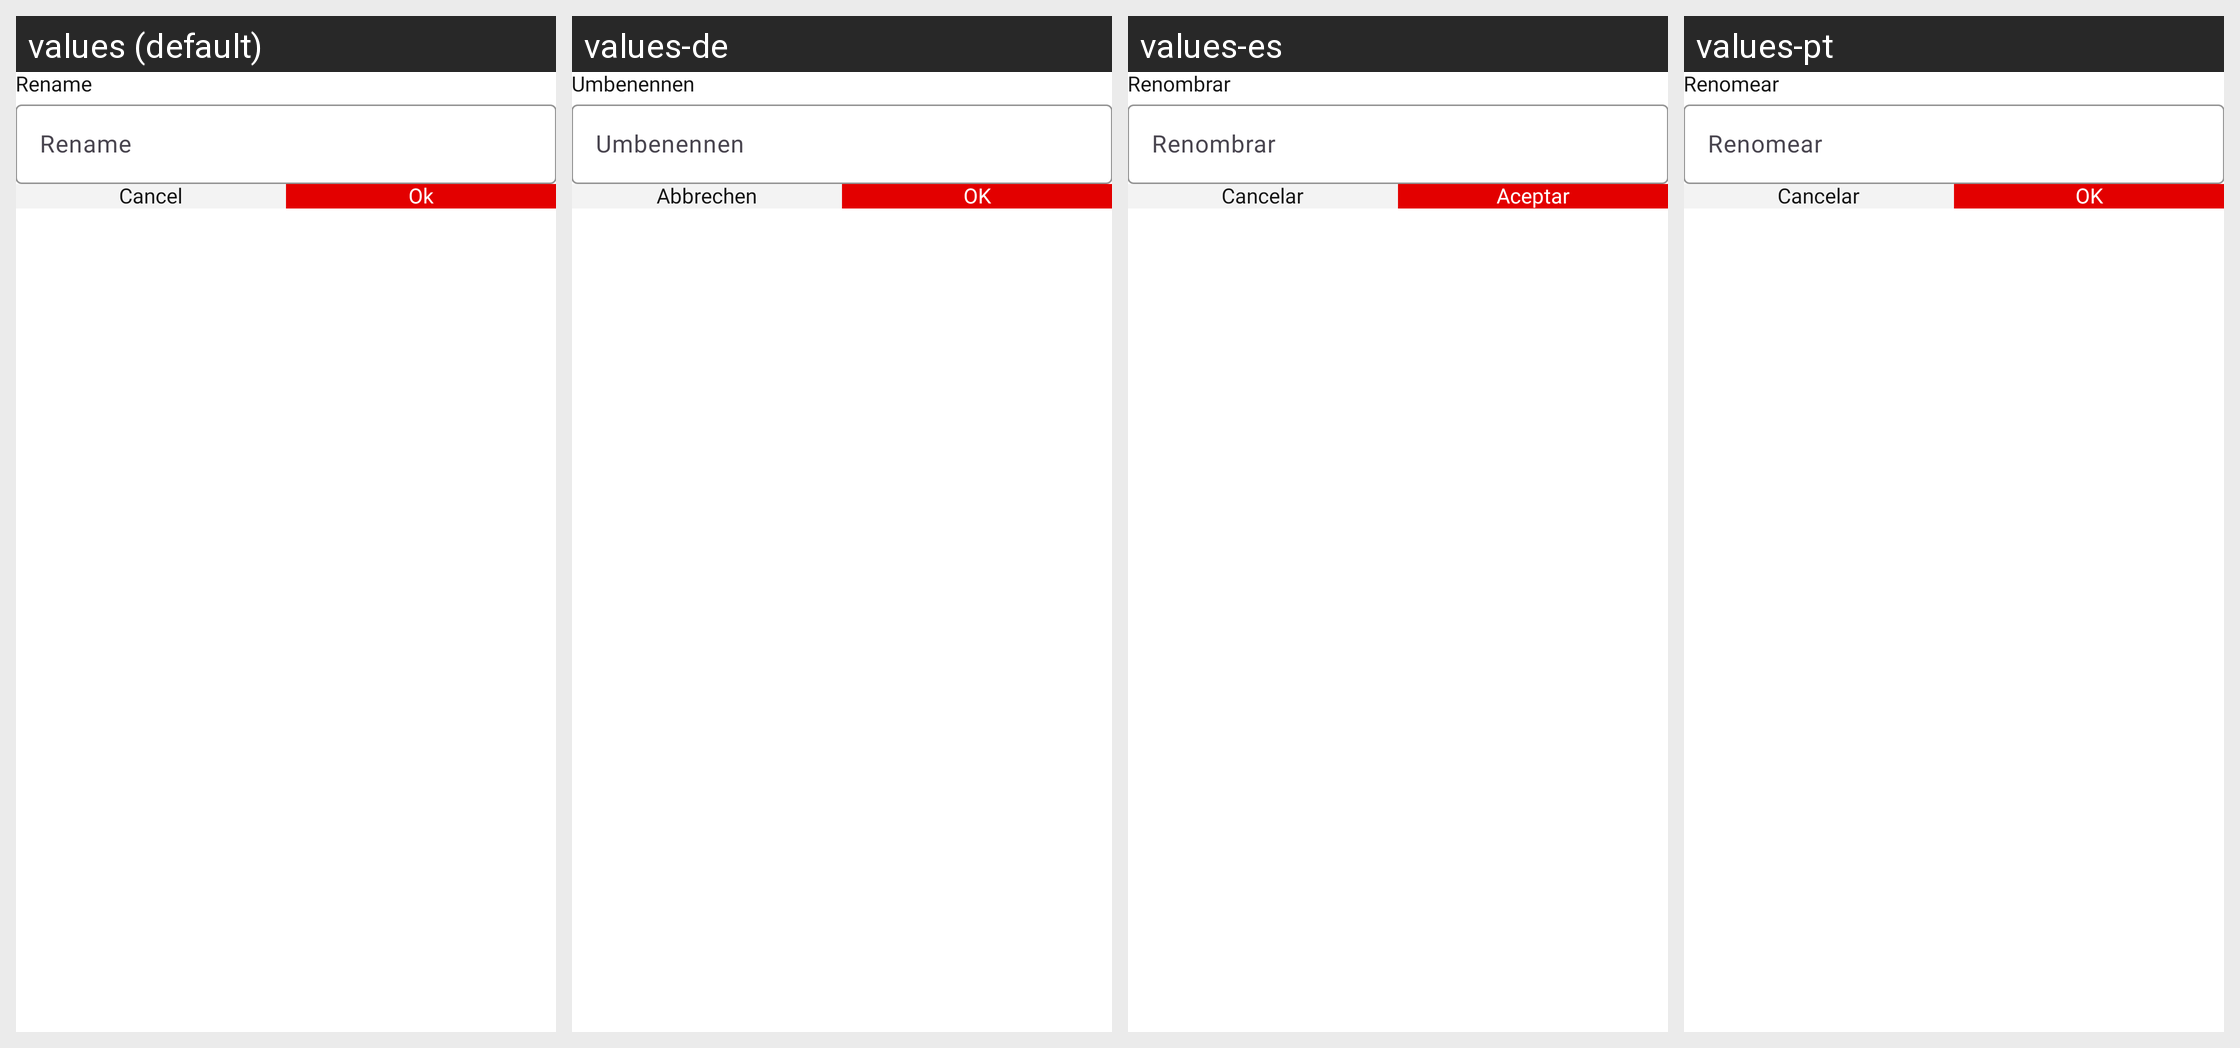

The Android screen above is rendered under several locales of the same app. Produce the string resources it draws, with the default and per-locale values.
Android screen res/layout/dialog_rename_input.xml rendered under 4 locales, left to right: values (default), values-de, values-es, values-pt. Device: Nexus 5 (rendered at 1080×1920; each locale shown at half size, 540×960, under a caption strip naming it); theme Theme.PdfReader.
Other locales in the repository, not shown: values-da, values-fil, values-fr, values-hi, values-it, values-ru, values-th, values-tr, values-zh.
Strings drawn on this screen, with the default value and each locale's value (text and hints the layout hard-codes, and strings that could not be matched under every locale, appear in the picture but are not listed):

rename
  values: Rename
  values-de: Umbenennen
  values-es: Renombrar
  values-pt: Renomear

cancel
  values: Cancel
  values-de: Abbrechen
  values-es: Cancelar
  values-pt: Cancelar

ok
  values: Ok
  values-de: OK
  values-es: Aceptar
  values-pt: OK
